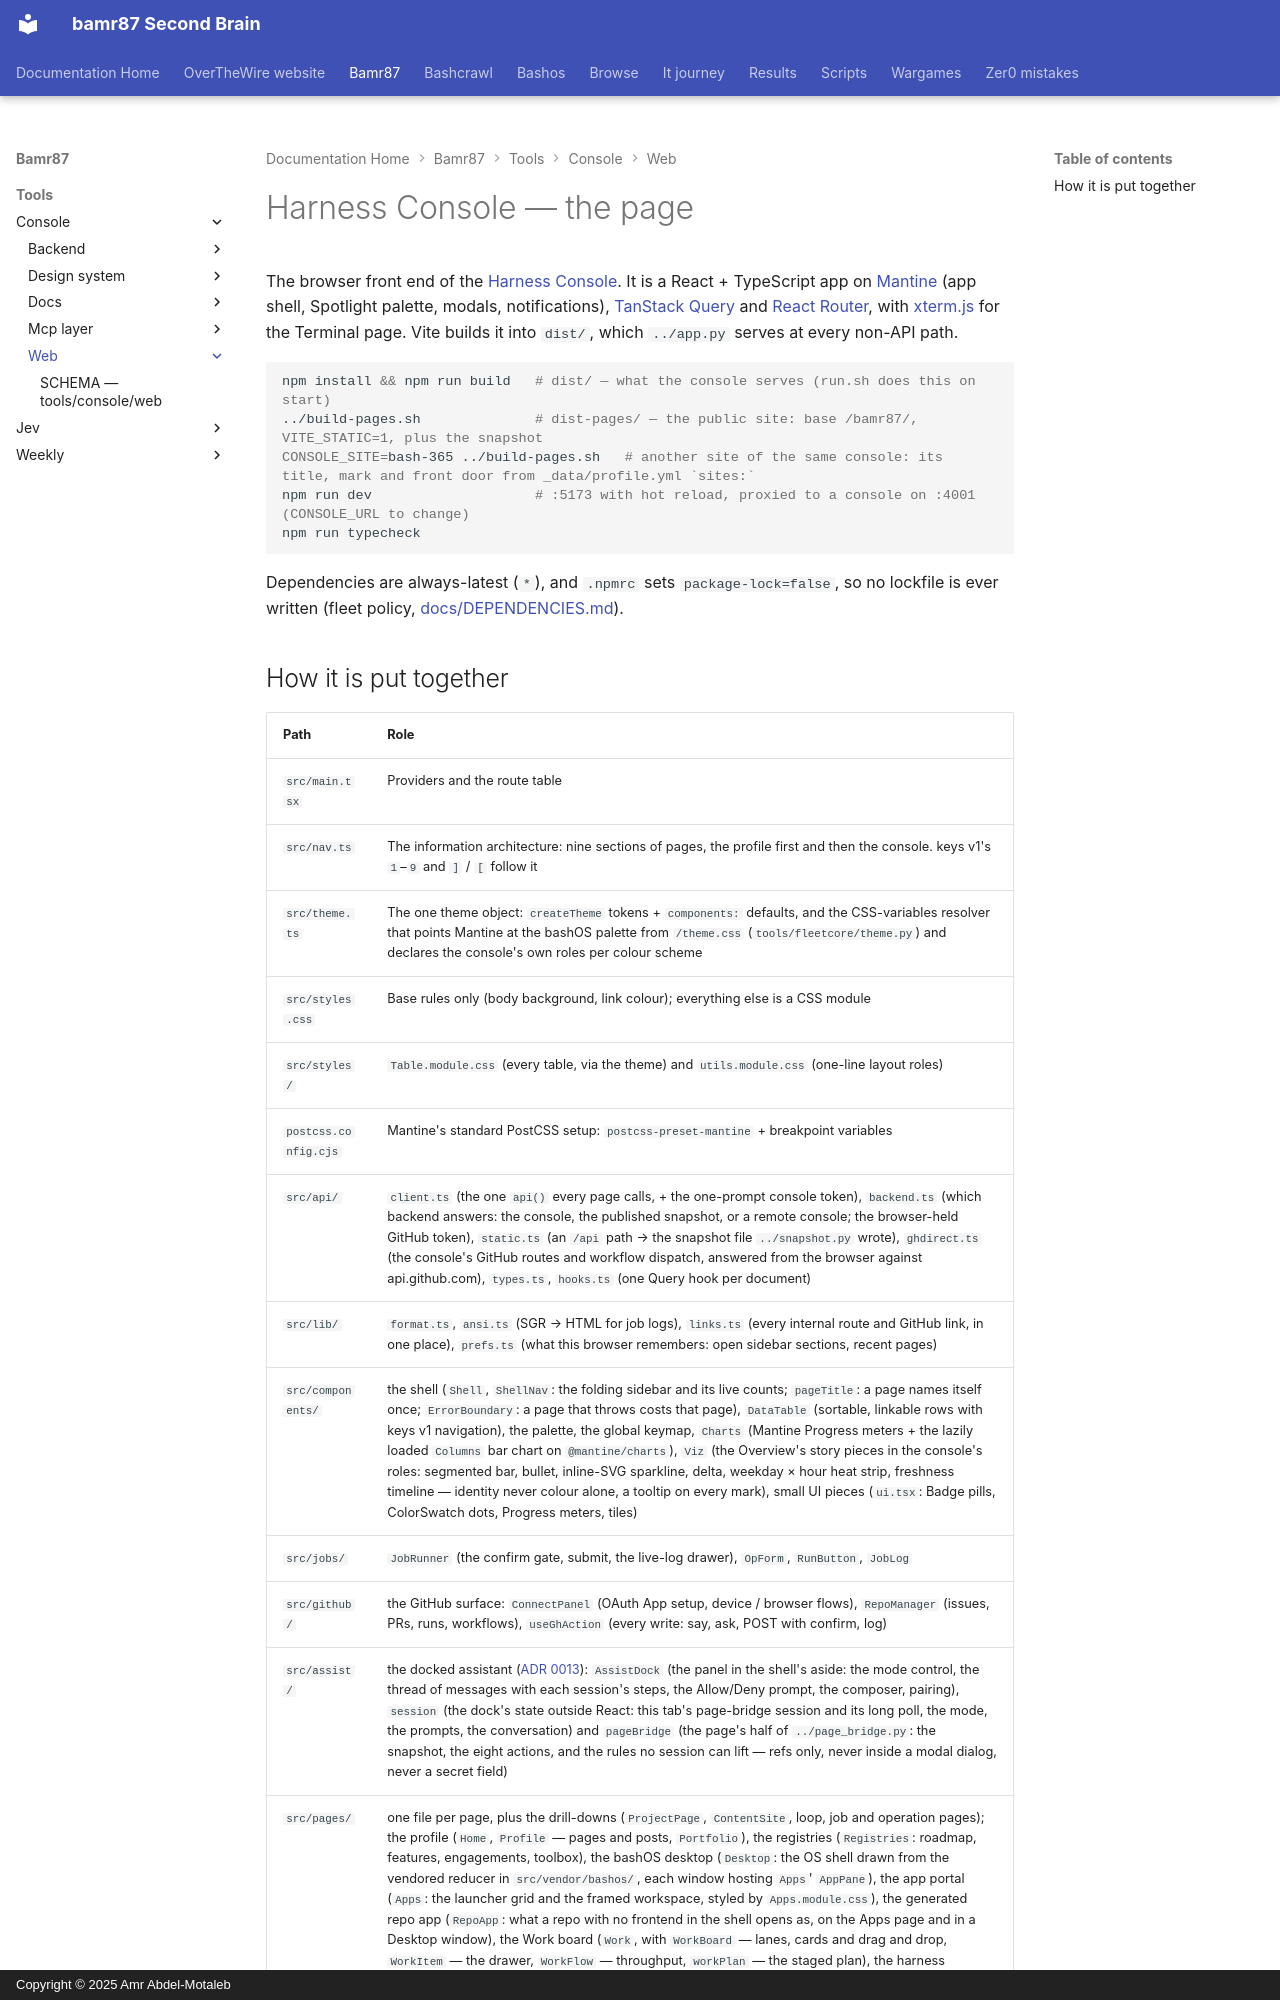

repository: bamr87/README · page: bamr87/tools/console/web/index.html · generator: mkdocs · copyright: Copyright © 2025 Amr Abdel-Motaleb

---
source_file: tools/console/web/README.md
source_repo: bamr87/bamr87
source_url: https://github.com/bamr87/bamr87/blob/main/tools/console/web/README.md
title: Harness Console — the page
---
# Harness Console — the page

The browser front end of the [Harness Console](../README.md). It is a React + TypeScript app on [Mantine](https://mantine.dev) (app shell, Spotlight palette, modals, notifications), [TanStack Query](https://tanstack.com/query) and [React Router](https://reactrouter.com), with [xterm.js](https://xtermjs.org) for the Terminal page. Vite builds it into `dist/`, which `../app.py` serves at every non-API path.

```bash
npm install && npm run build   # dist/ — what the console serves (run.sh does this on start)
../build-pages.sh              # dist-pages/ — the public site: base /bamr87/, VITE_STATIC=1, plus the snapshot
CONSOLE_SITE=bash-365 ../build-pages.sh   # another site of the same console: its title, mark and front door from _data/profile.yml `sites:`
npm run dev                    # :5173 with hot reload, proxied to a console on :4001 (CONSOLE_URL to change)
npm run typecheck
```

Dependencies are always-latest (`*`), and `.npmrc` sets `package-lock=false`, so no lockfile is ever written (fleet policy, [docs/DEPENDENCIES.md](../../../docs/DEPENDENCIES.md)).
